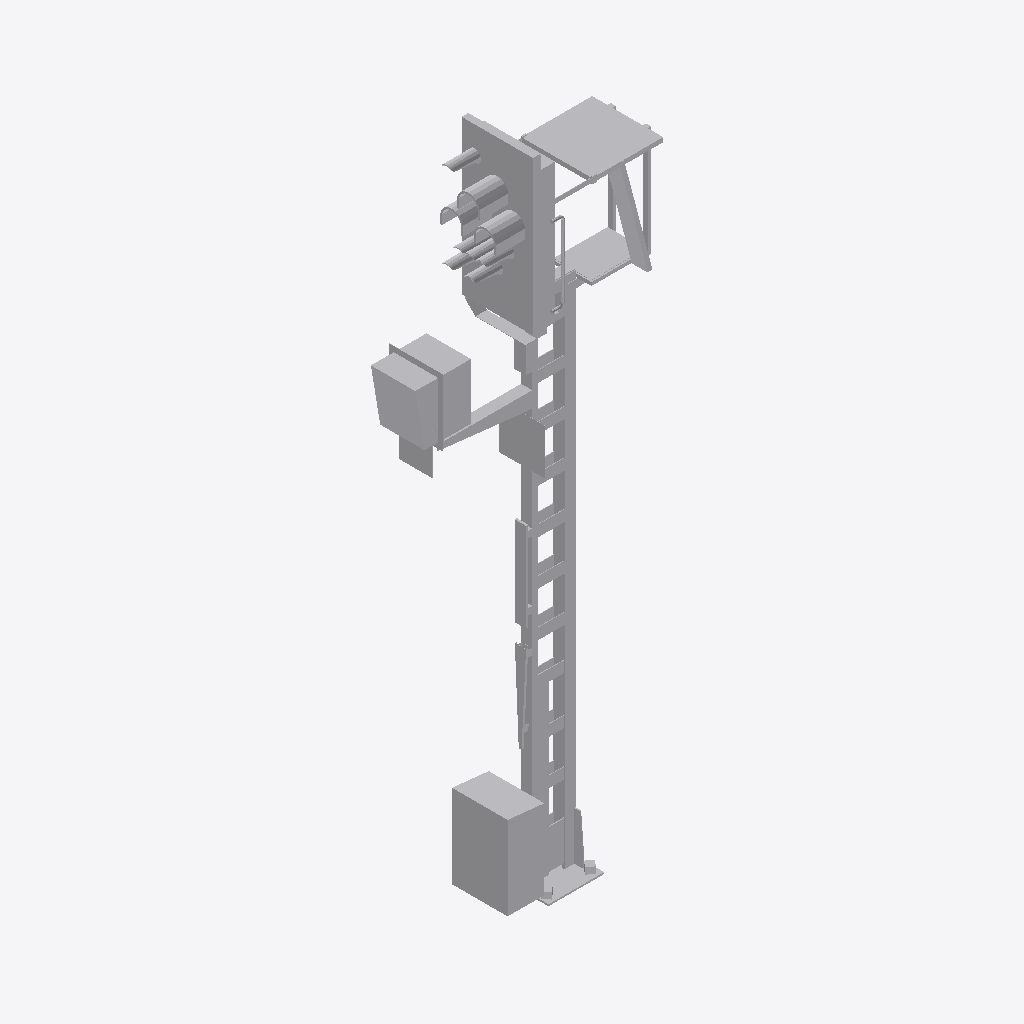
Isometric view of an IFC building model (IFC-SPF (STEP), schema IFC4, length unit metre), seen from the south-west, elements coloured by IFC class: 1 other element (light grey).
Extent 2.1 m × 0.7 m × 6.0 m (x, y, z). Storeys (1): Ebene 1 at 0.00 m. Elements (1): 1 IfcBuildingElementProxy.

HEADER;
FILE_DESCRIPTION(('ViewDefinition [ReferenceView_V1.1]'),'2;1');
FILE_NAME('','2022-09-20T13:26:06',(''),(''),'The EXPRESS Data Manager Version 5.02.0100.07 : ','20211019_1515(x64) - Exporter 20.2.60.15 - Defau','');
FILE_SCHEMA(('IFC4'));
ENDSEC;
DATA;
#107=IFCPROJECT('0qCYC1rOb4Yx0aHxhRLwcd',#42,'',$,$,'','',(#98),#93);
#17741=IFCSITE('0qCYC1rOb4Yx0aHxhRLwcb',#42,'Default',$,$,#17738,$,$,.ELEMENT.,(42,24,53,508911),(-71,-15,-29,-58837),0.0,$,$);
#122=IFCBUILDING('0qCYC1rOb4Yx0aHxhRLwcc',#42,'',$,$,#33,$,'',.ELEMENT.,$,$,$);
#135=IFCBUILDINGSTOREY('0qCYC1rOb4Yx0aHxeag53O',#42,'Ebene 1',$,'Ebene:Ebene 1',#133,$,'Ebene 1',.ELEMENT.,0.0);
#17605=IFCBUILDINGELEMENTPROXY('2Z9hbFp6T6dwjuYxYFFUbY',#42,'S 8000.5.7-7_M4600-Zu-HS-B_LOD400-500:S 8000.5.7-7_M4600-Zu-HS-B_LOD400-500:3347',$,'S 8000.5.7-7_M4600-Zu-HS-B_LOD400-500:S 8000.5.7-7_M4600-Zu-HS-B_LOD400-500',#17603,#17597,'3347',$);
ENDSEC;
